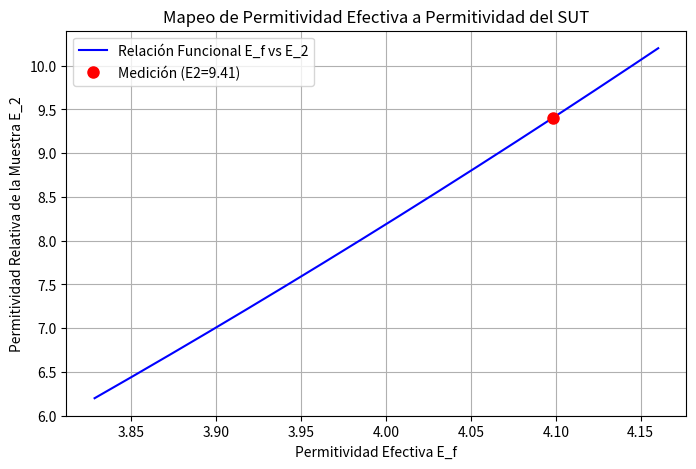

This chart was generated by the following Python code:
import numpy as np
import pandas as pd
import matplotlib.pyplot as plt
from scipy.integrate import quad

# ====================================================================
# I. CONSTANTES Y PARÁMETROS (AJUSTAR AQUÍ)
# ====================================================================

EPSILON_0 = 8.854e-12
INF_SIMULADO = 100.0

E_1_MRR = 4.3
H_MRR = 0.00156
W_LINE = 0.00285

S_SUT = 0.00055
E_2_REF = 7.2

F_0_MEASURED = 1.531859e9   # Resonancia SIN SUT (descargada) en Hz
F_1_MEASURED = 1.363308e9 # Resonancia CON SUT (cargada) en Hz
#F_1_MEASURED += 0.01e9

# ====================================================================
# II. IMPLEMENTACIÓN DEL MÉTODO VARIACIONAL
# ====================================================================

def calculate_h_beta(beta, t=0):
    return 1.0

def calculate_g_beta(beta, E1, E2, E3, H, S, D):
    beta_abs = abs(beta)

    h_coth = 1.0 / np.tanh(beta_abs * H) if H < INF_SIMULADO else 1.0
    s_coth = 1.0 / np.tanh(beta_abs * S) if S < INF_SIMULADO else 1.0
    d_coth = 1.0 / np.tanh(beta_abs * D) if D < INF_SIMULADO else 1.0

    Num = E3 * d_coth + E2 * s_coth
    Den = beta_abs * (E3 * d_coth * (E1 * h_coth + E2 * s_coth) + E2 * (E2 + E1 * h_coth * s_coth))

    return Num / Den

def calculate_f_beta_sq(beta, w):
    u = beta * w / 2.0
    term1 = (8/5) * (np.sin(u) / u) if u != 0 else 8/5

    if u != 0:
        term2_u = u
    else:
        term2_u = 1.0e-12

    term2 = (12.0 / 5.0) / (term2_u**2) * (np.cos(u) - (2.0 * np.sin(u) / term2_u) + (np.sin(u/2) / (u/2))**2)

    return (term1 + term2)**2

def capacitance_integrand(beta, E1, E2, E3, H, S, D, w):
    f_sq = calculate_f_beta_sq(beta, w)
    g_val = calculate_g_beta(beta, E1, E2, E3, H, S, D)
    h_val = calculate_h_beta(beta)

    return f_sq * g_val * h_val

def calculate_capacitance(E1, E2, E3, H, S, D, w):
    """Calcula la Capacitancia C usando la integración numérica (Ec. 2), ajustada para estabilidad."""

    # -------------------------------------------------------------------
    # AJUSTES DE ESTABILIDAD NUMÉRICA:
    # 1. INTEGRATION_LIMIT: Límite superior finito en lugar de np.inf.
    # 2. MAX_ITERATIONS: Aumenta las subdivisiones de integración para mejor convergencia.
    # Si sigue fallando, prueba con 20000 y 200.
    # -------------------------------------------------------------------
    INTEGRATION_LIMIT = 20000
    MAX_ITERATIONS = 200

    # La integral es simétrica, integramos de 0 a INTEGRATION_LIMIT y multiplicamos por 2
    integral_result, error = quad(
        capacitance_integrand, 0, INTEGRATION_LIMIT,
        args=(E1, E2, E3, H, S, D, w),
        limit=MAX_ITERATIONS
    )

    # Ec. 2: 1/C = (1 / (pi * Q^2 * E0)) * Integral
    C = (np.pi * EPSILON_0) / (2.0 * integral_result)

    # Manejo de error: Si la integral es demasiado pequeña o grande, el resultado es dudoso.
    if error > 1e-4:
        print(f"ADVERTENCIA: La integral tuvo un alto error estimado: {error:.2e}")

    return C

# ====================================================================
# III. ALGORITMO (FIGURA 6)
# ====================================================================

def step1_2_calculate_c0_c1():
    C0 = calculate_capacitance(
        E1=1, E2=1, E3=1,
        H=H_MRR, S=INF_SIMULADO, D=INF_SIMULADO,
        w=W_LINE
    )

    C1 = calculate_capacitance(
        E1=E_1_MRR, E2=1, E3=1,
        H=H_MRR, S=INF_SIMULADO, D=INF_SIMULADO,
        w=W_LINE
    )

    return C0, C1

def step3_4_calculate_eff_perms(C0, C1, F0, F1):
    E_f0 = C1 / C0
    E_f1 = E_f0 * (F0 / F1)**2
    return E_f0, E_f1

def step5_map_e_f_to_e_2(C0, E_f1):
    """
    Mapea la permitividad efectiva medida (E_f1) a la permitividad del SUT (E_2).

    Ajuste: Se reduce el rango de mapeo (np.linspace) para forzar mayor precisión
    cerca del valor de referencia E_2_REF=2.3.
    """

    # Rango original: np.linspace(1.0, 10.0, 100)
    # Nuevo Rango Centrado en E_2_REF=2.3
    #E_2_REF = 2.3  # Usamos el valor de referencia de tu prueba de Teflon
    e2_vector = np.linspace(E_2_REF - 1.0, E_2_REF + 3.0, 500) # Rango más fino y centrado

    ef_vector = []

    for E2_test in e2_vector:
        C_sut = calculate_capacitance(
            E1=E_1_MRR, E2=E2_test, E3=1.0,
            H=H_MRR, S=S_SUT, D=INF_SIMULADO,
            w=W_LINE
        )
        E_f_test = C_sut / C0
        ef_vector.append(E_f_test)

    ef_vector = np.array(ef_vector)

    # Buscar E_2_calculated por interpolación inversa
    # Usamos interp para encontrar qué valor de e2_vector corresponde a E_f1
    # Aseguramos que los vectores estén ordenados para la interpolación
    idx = np.argsort(ef_vector)
    E_2_calculated = np.interp(E_f1, ef_vector[idx], e2_vector[idx])

    return E_2_calculated, e2_vector, ef_vector

# ====================================================================
# IV. FUNCIÓN PRINCIPAL Y COMPARACIÓN
# ====================================================================

def run_analysis():
    print("--- ANÁLISIS DE PERMITIVIDAD CON MRR ---")
    print(f"Parámetros MRR: E1={E_1_MRR}, H={H_MRR*1e3:.2f} mm, W={W_LINE*1e3:.2f} mm")
    print(f"Parámetros SUT: S={S_SUT*1e3:.2f} mm, E2_Ref={E_2_REF}")
    print(f"Frecuencias: F0={F_0_MEASURED/1e6:.2f} MHz, F1={F_1_MEASURED/1e6:.2f} MHz")
    print("-" * 55)

    C0, C1 = step1_2_calculate_c0_c1()

    E_f0, E_f1 = step3_4_calculate_eff_perms(C0, C1, F_0_MEASURED, F_1_MEASURED)

    print(f"Permitividad Efectiva Descargada (E_f0): {E_f0:.4f}")
    print(f"Permitividad Efectiva Cargada (E_f1): {E_f1:.4f}")
    print("-" * 55)

    E_2_calculated, e2_vector, ef_vector = step5_map_e_f_to_e_2(C0, E_f1)

    error_abs = abs(E_2_calculated - E_2_REF)
    error_percent = (error_abs / E_2_REF) * 100

    print(f"Valor E2 de Referencia (Teórico): {E_2_REF:.4f}")
    print(f"Valor E2 Calculado (por el script): {E_2_calculated:.4f}")
    print(f"Desviación Absoluta: {error_abs:.4f}")
    print(f"Error Porcentual: {error_percent:.2f}%")

    plt.figure(figsize=(8, 5))
    plt.plot(ef_vector, e2_vector, 'b-', label='Relación Funcional E_f vs E_2')

    plt.plot(E_f1, E_2_calculated, 'ro', markersize=8, label=f'Medición (E2={E_2_calculated:.2f})')

    plt.xlabel('Permitividad Efectiva E_f')
    plt.ylabel('Permitividad Relativa de la Muestra E_2')
    plt.title('Mapeo de Permitividad Efectiva a Permitividad del SUT')
    plt.grid(True)
    plt.legend()
    plt.show()

if __name__ == "__main__":
    run_analysis()